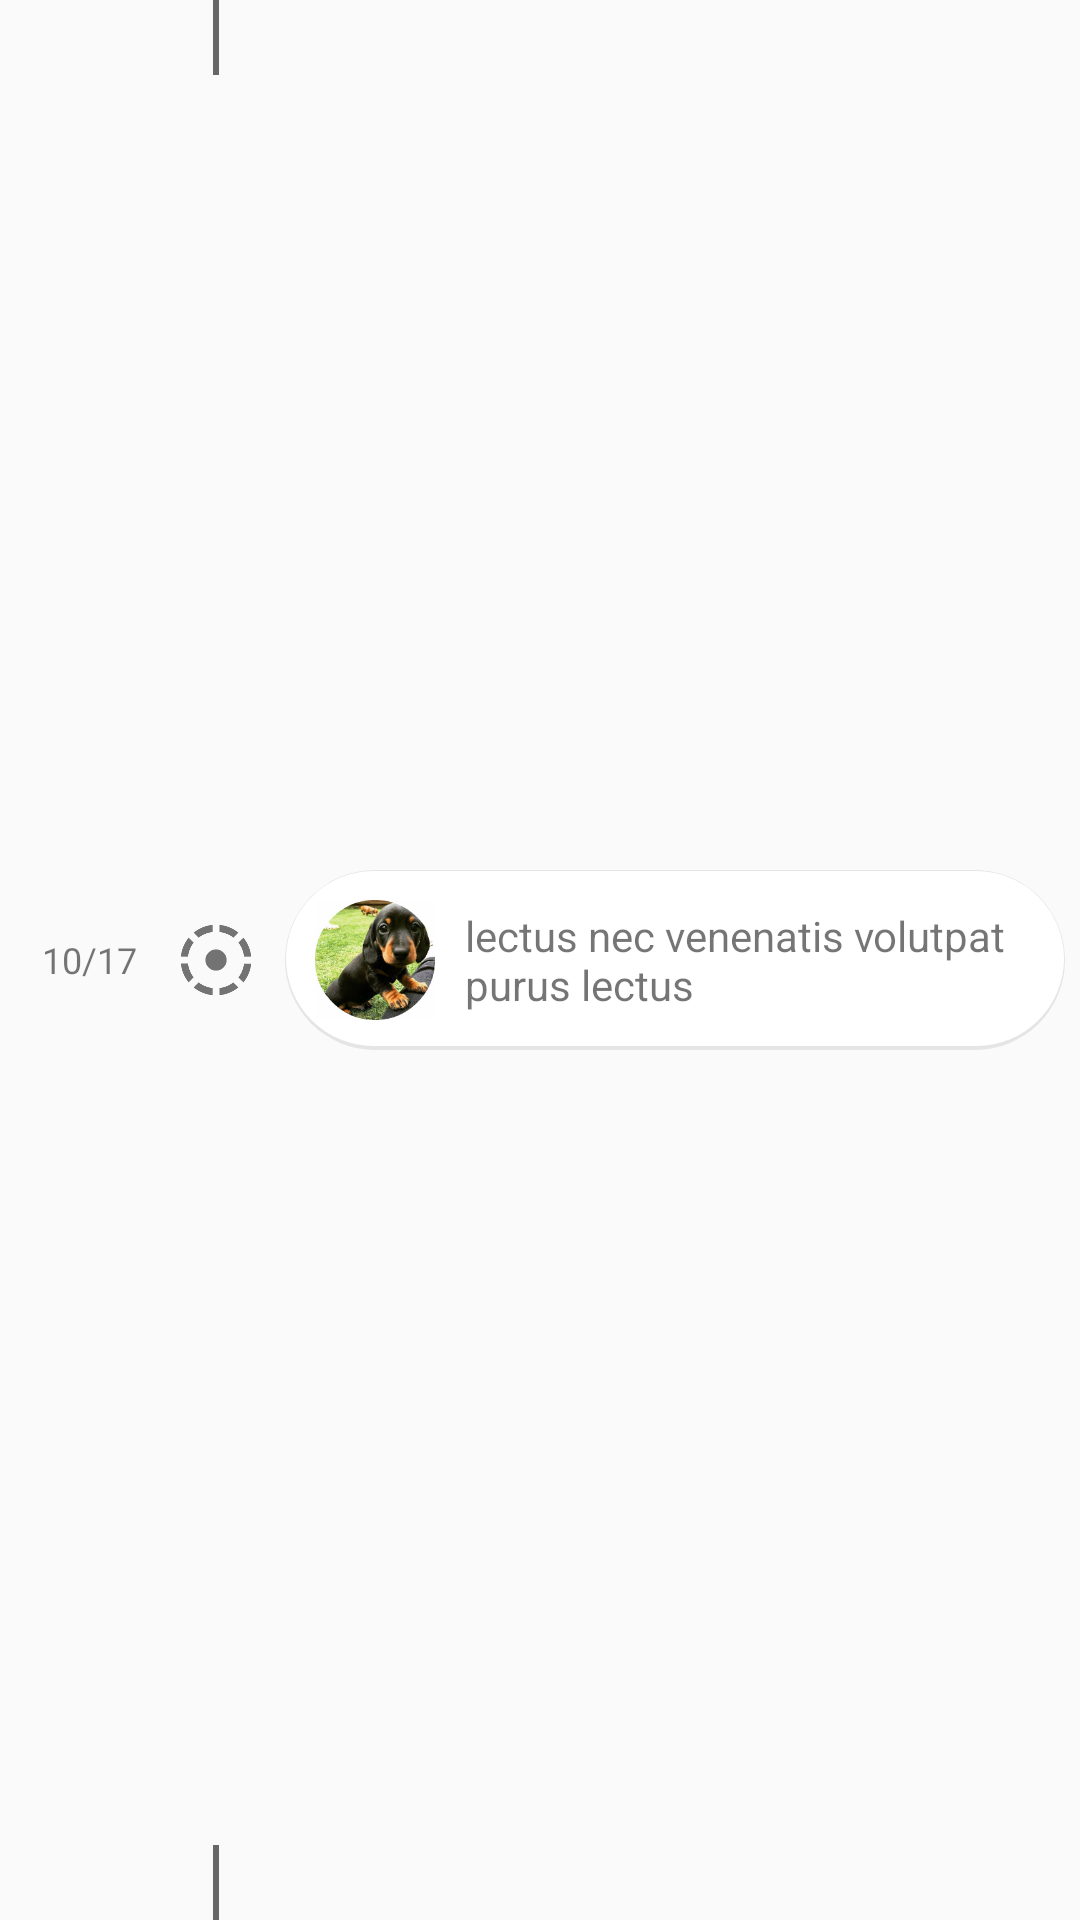

Reconstruct the res/layout file that produces this screen, plus the resources it refers to.
<!-- AndroidManifest.xml: application theme AppTheme -->
<!-- res/layout/post_list_view_item_content.xml -->
<?xml version="1.0" encoding="utf-8"?>
<RelativeLayout xmlns:android="http://schemas.android.com/apk/res/android"
    android:layout_width="match_parent"
    android:orientation="horizontal"
    android:weightSum="100"
    android:layout_height="74dp">

    <RelativeLayout
        android:layout_width="60dp"
        android:layout_height="match_parent">
        <TextView
            android:layout_width="wrap_content"
            android:layout_height="wrap_content"
            android:layout_centerInParent="true"
            android:text="10/17"
            android:textSize="12dp"/>
    </RelativeLayout>

    <RelativeLayout
        android:layout_width="match_parent"
        android:layout_height="match_parent"
        android:layout_marginLeft="60dp"
        android:layout_weight="80">
        <TextView
            android:layout_width="2dp"
            android:layout_height="25dp"
            android:layout_marginLeft="11dp"
            android:background="@color/disable"/>
        <ImageView
            android:layout_width="24dp"
            android:layout_height="24dp"
            android:layout_centerVertical="true"
            android:src="@drawable/ic_filter_tilt_shift"/>
        <TextView
            android:layout_width="2dp"
            android:layout_height="25dp"
            android:layout_marginLeft="11dp"
            android:layout_alignParentBottom="true"
            android:background="@color/disable"/>

        <RelativeLayout
            android:layout_width="match_parent"
            android:layout_height="60dp"
            android:layout_centerVertical="true"
            android:layout_marginLeft="35dp"
            android:layout_marginRight="5dp"
            android:background="@drawable/background_shadow">
            <ImageView
                android:layout_width="40dp"
                android:layout_height="40dp"
                android:layout_centerVertical="true"
                android:layout_marginLeft="10dp"
                android:src="@drawable/ic_dog"/>
            <TextView
                android:layout_width="match_parent"
                android:layout_height="wrap_content"
                android:layout_centerVertical="true"
                android:layout_marginLeft="60dp"
                android:text="lectus nec venenatis volutpat  purus lectus"
                android:layout_marginRight="10dp"/>
        </RelativeLayout>

    </RelativeLayout>
</RelativeLayout>
<!-- resources referenced by this layout -->
<resources>
  <color name="disable">#676767</color>
  <!-- drawable background_shadow (drawable) -->
  <?xml version="1.0" encoding="utf-8"?>
  <layer-list
      xmlns:android="http://schemas.android.com/apk/res/android">
  
      <item android:drawable="@drawable/shadow_20dip"/>
      <item
          android:drawable="@drawable/round_background"
          android:bottom="4px"
          android:left="1px"
          android:right="1px"
          android:top="1px"/>
  
  
  </layer-list>
  <!-- drawable ic_dog: png bitmap (drawable-hdpi, 21175 bytes) -->
  <!-- drawable ic_filter_tilt_shift: png bitmap (drawable-hdpi, 3324 bytes) -->
  <style name="AppTheme" parent="Theme.AppCompat.Light.DarkActionBar">
          
          <item name="colorPrimary">@color/themeBrownLight</item>
          <item name="colorPrimaryDark">@color/themeBrownDark</item>
          <item name="colorAccent">@color/themeBrownDark</item>
      </style>
  <!-- drawable shadow_20dip (drawable) -->
  <shape android:shape="rectangle"
      xmlns:android="http://schemas.android.com/apk/res/android">
  
      <solid android:color="@color/colorShadow"/>
      <corners android:radius="32dip"/>
  
  </shape>
  <!-- drawable round_background (drawable) -->
  <?xml version="1.0" encoding="utf-8"?>
  <selector xmlns:android="http://schemas.android.com/apk/res/android">
      <item android:state_pressed="false">
          <shape android:shape="rectangle">
              <solid android:color="@color/white"/>
              <corners
                  android:radius="30dp"
                  />
          </shape>
      </item>
  </selector>
  <color name="themeBrownLight">#784421</color>
  <color name="themeBrownDark">#4d2d17</color>
  <color name="colorShadow">#e5e5e5</color>
  <color name="white">#FFFFFF</color>
</resources>
